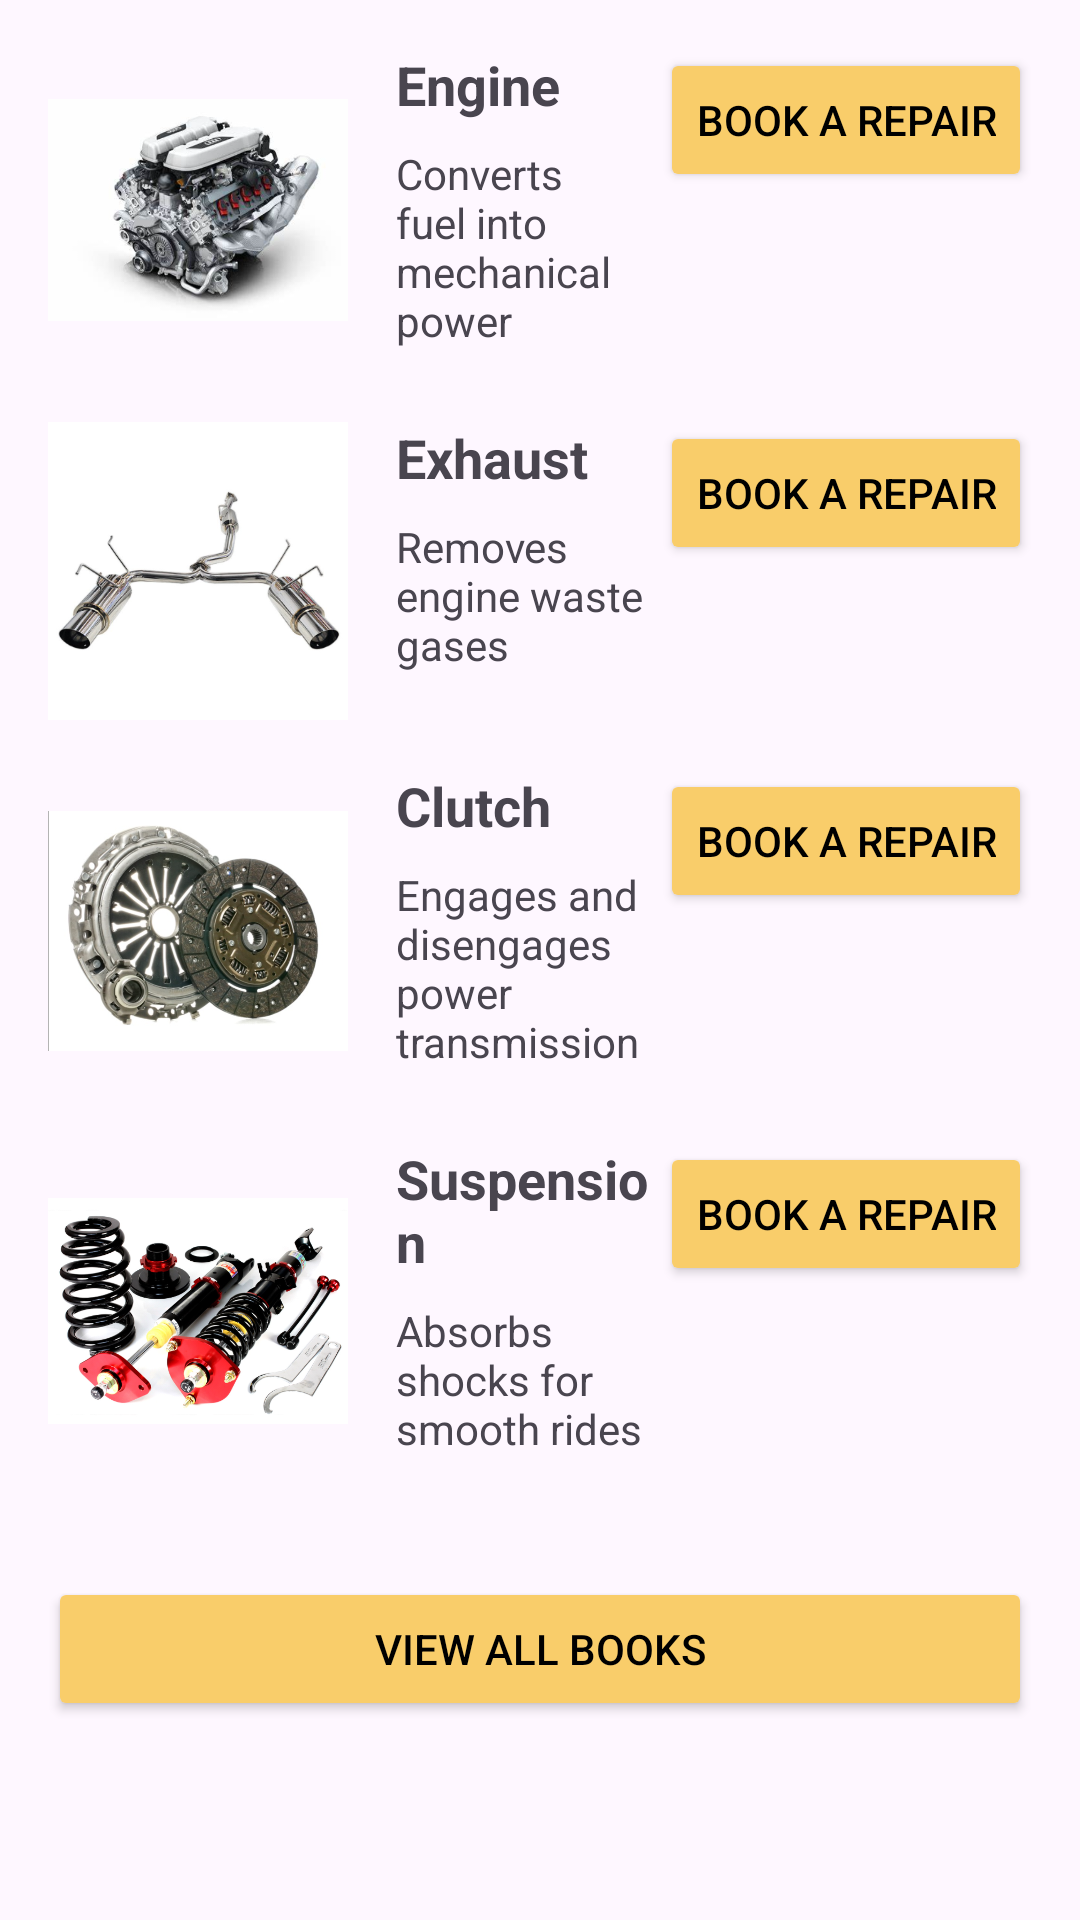

Reconstruct the res/layout file that produces this screen, plus the resources it refers to.
<!-- AndroidManifest.xml: application theme Theme.Car_Main -->
<!-- res/layout/activity_auto_parts_repair.xml -->
<?xml version="1.0" encoding="utf-8"?>
<ScrollView
    xmlns:android="http://schemas.android.com/apk/res/android"
    android:layout_width="match_parent"
    android:layout_height="match_parent"
    android:padding="16dp">

    <LinearLayout
        android:id="@+id/partsLayout"
        android:layout_width="match_parent"
        android:layout_height="wrap_content"
        android:orientation="vertical">

        <LinearLayout
            android:layout_width="match_parent"
            android:layout_height="wrap_content"
            android:orientation="horizontal"
            android:layout_marginBottom="16dp">

            <ImageView
                android:layout_width="100dp"
                android:layout_height="100dp"
                android:src="@drawable/engine"
                android:layout_gravity="center_vertical" />

            <LinearLayout
                android:layout_width="0dp"
                android:layout_height="wrap_content"
                android:layout_weight="1"
                android:orientation="vertical"
                android:paddingStart="16dp"
                android:gravity="center_vertical">

                <TextView
                    android:layout_width="wrap_content"
                    android:layout_height="wrap_content"
                    android:text="Engine"
                    android:textSize="18sp"
                    android:textStyle="bold"
                    android:layout_marginBottom="8dp" />

                <TextView
                    android:layout_width="wrap_content"
                    android:layout_height="wrap_content"
                    android:text="Converts fuel into mechanical power"
                    android:textSize="14sp"
                    android:layout_marginBottom="8dp" />
            </LinearLayout>

            <Button
                android:id="@+id/btEngine"
                android:backgroundTint="#F9CD6A"
                android:textColor="@color/black"
                android:layout_width="wrap_content"
                android:layout_height="wrap_content"
                android:text="Book a Repair" />
        </LinearLayout>
        <LinearLayout
            android:layout_width="match_parent"
            android:layout_height="wrap_content"
            android:orientation="horizontal"
            android:layout_marginBottom="16dp">

            <ImageView
                android:layout_width="100dp"
                android:layout_height="100dp"
                android:src="@drawable/exhu"
                android:layout_gravity="center_vertical" />

            <LinearLayout
                android:layout_width="0dp"
                android:layout_height="wrap_content"
                android:layout_weight="1"
                android:orientation="vertical"
                android:paddingStart="16dp"
                android:gravity="center_vertical">

                <TextView
                    android:layout_width="wrap_content"
                    android:layout_height="wrap_content"
                    android:text="Exhaust"
                    android:textSize="18sp"
                    android:textStyle="bold"
                    android:layout_marginBottom="8dp" />

                <TextView
                    android:layout_width="wrap_content"
                    android:layout_height="wrap_content"
                    android:text="Removes engine waste gases"
                    android:textSize="14sp"
                    android:layout_marginBottom="8dp" />
            </LinearLayout>

            <Button
                android:id="@+id/btExhu"
                android:layout_width="wrap_content"
                android:backgroundTint="#F9CD6A"
                android:textColor="@color/black"
                android:layout_height="wrap_content"
                android:text="Book a Repair" />
        </LinearLayout>
        <LinearLayout
            android:layout_width="match_parent"
            android:layout_height="wrap_content"
            android:orientation="horizontal"
            android:layout_marginBottom="16dp">

            <ImageView
                android:layout_width="100dp"
                android:layout_height="100dp"
                android:src="@drawable/clutch"
                android:layout_gravity="center_vertical" />

            <LinearLayout
                android:layout_width="0dp"
                android:layout_height="wrap_content"
                android:layout_weight="1"
                android:orientation="vertical"
                android:paddingStart="16dp"
                android:gravity="center_vertical">

                <TextView
                    android:layout_width="wrap_content"
                    android:layout_height="wrap_content"
                    android:text="Clutch"
                    android:textSize="18sp"
                    android:textStyle="bold"
                    android:layout_marginBottom="8dp" />

                <TextView
                    android:layout_width="wrap_content"
                    android:layout_height="wrap_content"
                    android:text="Engages and disengages power transmission"
                    android:textSize="14sp"
                    android:layout_marginBottom="8dp" />
            </LinearLayout>

            <Button
                android:id="@+id/btClutch"
                android:layout_width="wrap_content"
                android:layout_height="wrap_content"
                android:backgroundTint="#F9CD6A"
                android:textColor="@color/black"
                android:text="Book a Repair" />
        </LinearLayout>
        <LinearLayout
            android:layout_width="match_parent"
            android:layout_height="wrap_content"
            android:orientation="horizontal"
            android:layout_marginBottom="16dp">

            <ImageView
                android:layout_width="100dp"
                android:layout_height="100dp"
                android:src="@drawable/sus"
                android:layout_gravity="center_vertical" />

            <LinearLayout
                android:layout_width="0dp"
                android:layout_height="wrap_content"
                android:layout_weight="1"
                android:orientation="vertical"
                android:paddingStart="16dp"
                android:gravity="center_vertical">

                <TextView
                    android:layout_width="wrap_content"
                    android:layout_height="wrap_content"
                    android:text="Suspension"
                    android:textSize="18sp"
                    android:textStyle="bold"
                    android:layout_marginBottom="8dp" />

                <TextView
                    android:id="@+id/partDescription"
                    android:layout_width="wrap_content"
                    android:layout_height="wrap_content"
                    android:text="Absorbs shocks for smooth rides"
                    android:textSize="14sp"
                    android:layout_marginBottom="8dp" />
            </LinearLayout>

            <Button
                android:id="@+id/btSus"
                android:layout_width="wrap_content"
                android:layout_height="wrap_content"
                android:text="Book a Repair"
                android:backgroundTint="#F9CD6A"
                android:textColor="@color/black"/>
        </LinearLayout>


        <Button
            android:id="@+id/btBooks"
            android:layout_width="match_parent"
            android:layout_height="wrap_content"
            android:layout_marginTop="16dp"
            android:text="View All Books"
            android:backgroundTint="#F9CD6A"
            android:textColor="@android:color/black" />

    </LinearLayout>
</ScrollView>
<!-- resources referenced by this layout -->
<resources>
  <color name="black">#000000</color>
  <!-- drawable clutch: png bitmap (drawable, 382509 bytes) -->
  <!-- drawable engine: png bitmap (drawable, 195334 bytes) -->
  <!-- drawable exhu: png bitmap (drawable, 65702 bytes) -->
  <!-- drawable sus: png bitmap (drawable, 286527 bytes) -->
  <style name="Theme.Car_Main" parent="Base.Theme.Car_Main" />
  <style name="Base.Theme.Car_Main" parent="Theme.Material3.DayNight.NoActionBar">
          
          
      </style>
</resources>
